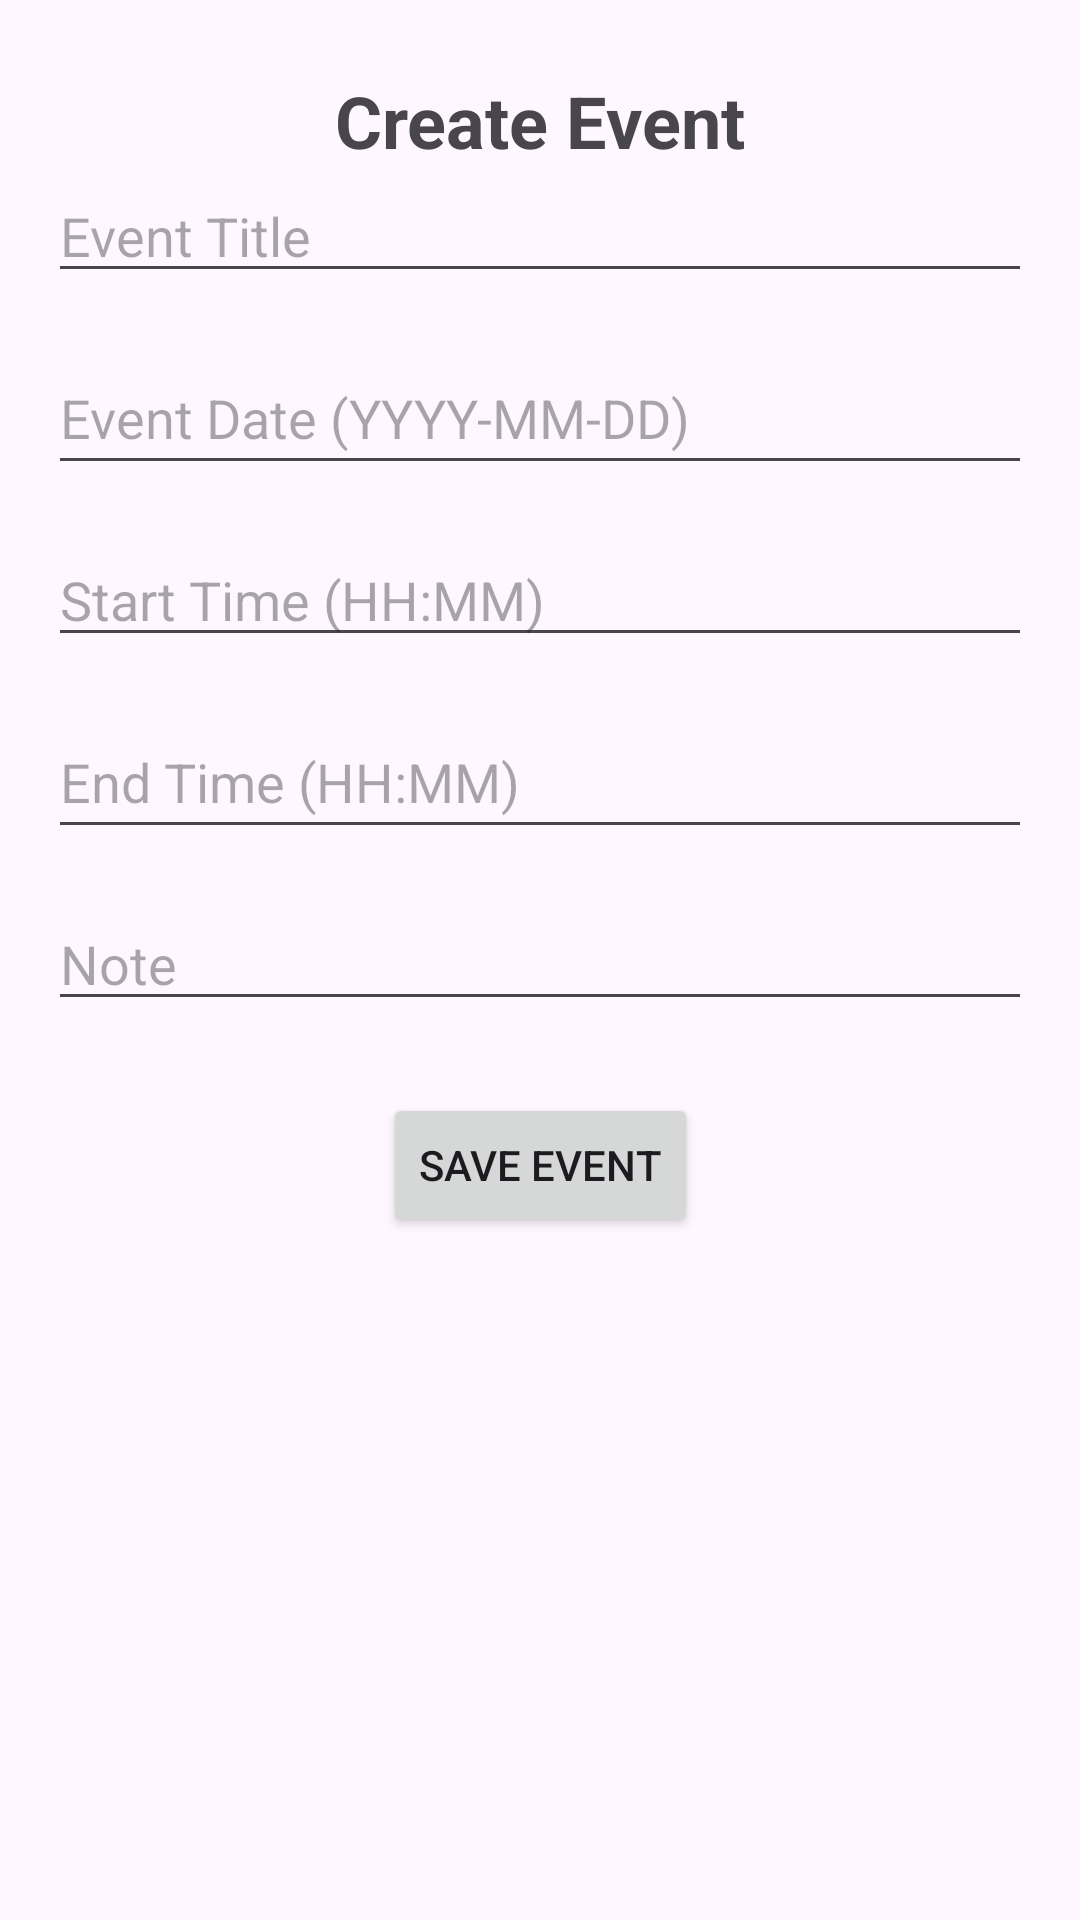

This screen was rendered from an Android layout file. Write that file and the resources it references.
<!-- AndroidManifest.xml: application theme Theme.CalendarXteib -->
<!-- res/layout/activity_event_create.xml -->
<?xml version="1.0" encoding="utf-8"?>
<androidx.constraintlayout.widget.ConstraintLayout xmlns:android="http://schemas.android.com/apk/res/android"
    xmlns:app="http://schemas.android.com/apk/res-auto"
    xmlns:tools="http://schemas.android.com/tools"
    android:id="@+id/main"
    android:layout_width="match_parent"
    android:layout_height="match_parent"
    tools:context=".EventCreate">

    <TextView
        android:id="@+id/titleTextView"
        android:layout_width="wrap_content"
        android:layout_height="wrap_content"
        android:text="Create Event"
        android:textSize="24sp"
        android:textStyle="bold"
        android:layout_marginTop="24dp"
        android:layout_marginBottom="16dp"
        app:layout_constraintTop_toTopOf="parent"
        app:layout_constraintStart_toStartOf="parent"
        app:layout_constraintEnd_toEndOf="parent"/>

    <EditText
        android:id="@+id/eventTitleEditText"
        android:layout_width="0dp"
        android:layout_height="wrap_content"
        android:layout_marginStart="16dp"
        android:layout_marginEnd="16dp"
        android:hint="Event Title"
        app:layout_constraintEnd_toEndOf="parent"
        app:layout_constraintStart_toStartOf="parent"
        app:layout_constraintTop_toBottomOf="@id/titleTextView"
        tools:ignore="TouchTargetSizeCheck" />

    <EditText
        android:id="@+id/eventDateEditText"
        android:layout_width="0dp"
        android:layout_height="wrap_content"
        android:layout_marginStart="16dp"
        android:layout_marginTop="16dp"
        android:layout_marginEnd="16dp"
        android:hint="Event Date (YYYY-MM-DD)"
        android:minHeight="48dp"
        app:layout_constraintEnd_toEndOf="parent"
        app:layout_constraintStart_toStartOf="parent"
        app:layout_constraintTop_toBottomOf="@id/eventTitleEditText" />

    <EditText
        android:id="@+id/startTimeEditText"
        android:layout_width="0dp"
        android:layout_height="wrap_content"
        android:layout_marginStart="16dp"
        android:layout_marginTop="16dp"
        android:layout_marginEnd="16dp"
        android:hint="Start Time (HH:MM)"
        app:layout_constraintEnd_toEndOf="parent"
        app:layout_constraintStart_toStartOf="parent"
        app:layout_constraintTop_toBottomOf="@id/eventDateEditText"
        tools:ignore="TouchTargetSizeCheck" />

    <EditText
        android:id="@+id/endTimeEditText"
        android:layout_width="0dp"
        android:layout_height="wrap_content"
        android:layout_marginStart="16dp"
        android:layout_marginTop="16dp"
        android:layout_marginEnd="16dp"
        android:hint="End Time (HH:MM)"
        android:minHeight="48dp"
        app:layout_constraintEnd_toEndOf="parent"
        app:layout_constraintStart_toStartOf="parent"
        app:layout_constraintTop_toBottomOf="@id/startTimeEditText" />

    <EditText
        android:id="@+id/noteEditText"
        android:layout_width="0dp"
        android:layout_height="wrap_content"
        android:layout_marginStart="16dp"
        android:layout_marginTop="16dp"
        android:layout_marginEnd="16dp"
        android:hint="Note"
        app:layout_constraintEnd_toEndOf="parent"
        app:layout_constraintStart_toStartOf="parent"
        app:layout_constraintTop_toBottomOf="@id/endTimeEditText"
        tools:ignore="TouchTargetSizeCheck" />

    <Button
        android:id="@+id/saveButton"
        android:layout_width="wrap_content"
        android:layout_height="wrap_content"
        android:text="Save Event"
        android:layout_marginTop="24dp"
        app:layout_constraintTop_toBottomOf="@id/noteEditText"
        app:layout_constraintStart_toStartOf="parent"
        app:layout_constraintEnd_toEndOf="parent"/>

</androidx.constraintlayout.widget.ConstraintLayout>
<!-- resources referenced by this layout -->
<resources>
  <style name="Theme.CalendarXteib" parent="Base.Theme.CalendarXteib" />
  <style name="Base.Theme.CalendarXteib" parent="Theme.Material3.DayNight.NoActionBar">
          
          
      </style>
</resources>
